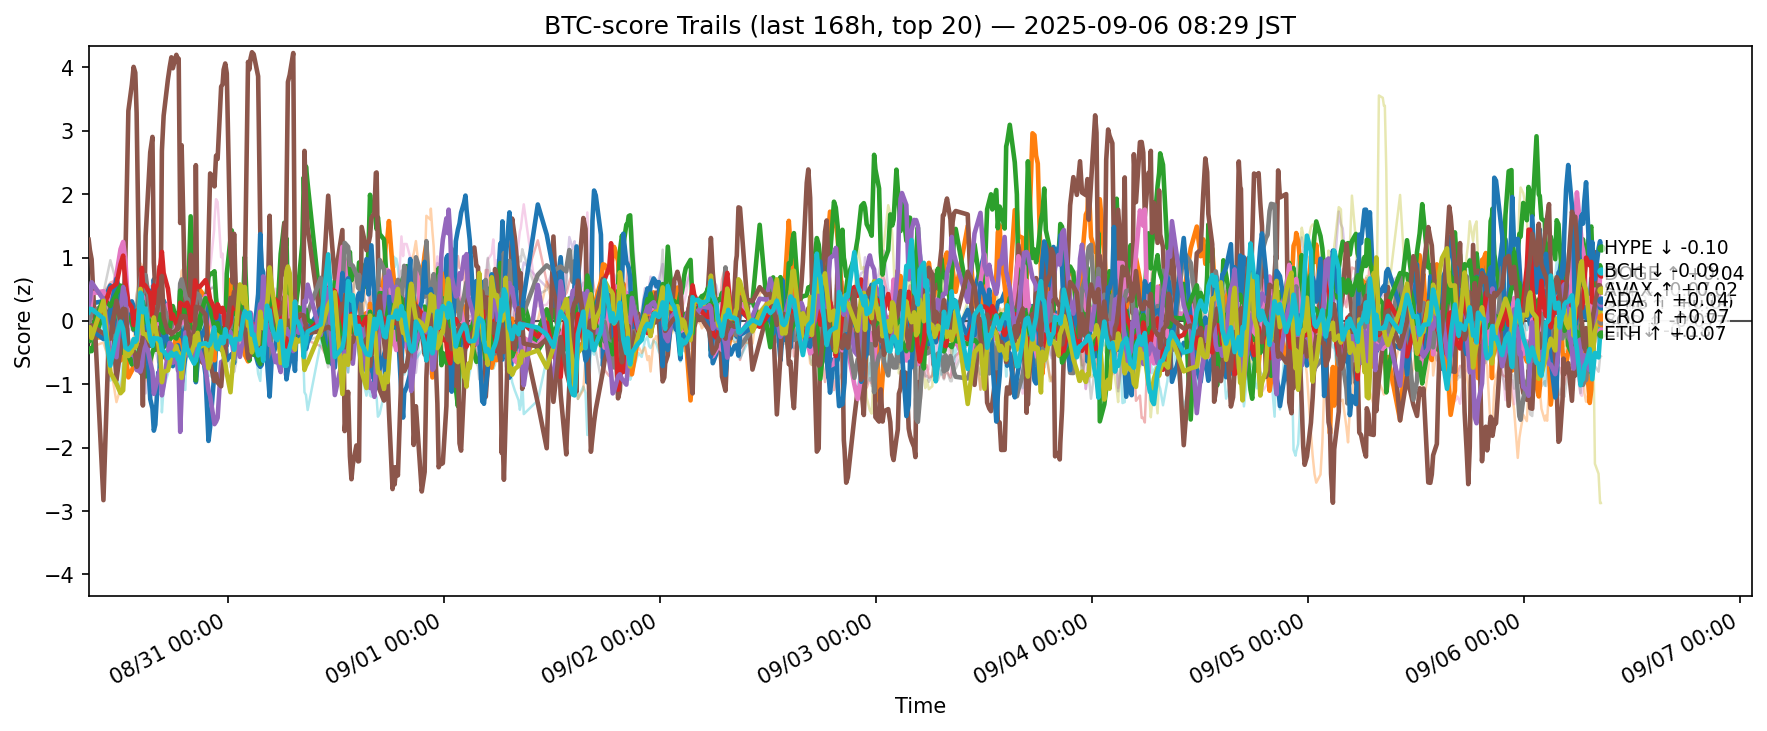

Values plotted in this chart, from the file beside it:
ts, side, symbol, score
2025-08-29 23:31:12.182915+00:00, btc, ADA, 0.3301
2025-08-29 23:31:12.182915+00:00, btc, AVAX, -0.2094
2025-08-29 23:31:12.182915+00:00, btc, BCH, -0.4845
2025-08-29 23:31:12.182915+00:00, btc, BNB, 0.3908
2025-08-29 23:31:12.182915+00:00, btc, BTC, -0.1167
2025-08-29 23:31:12.182915+00:00, btc, CRO, 1.28
2025-08-29 23:31:12.182915+00:00, btc, DOGE, -0.1346
2025-08-29 23:31:12.182915+00:00, btc, ETH, -0.1421
2025-08-29 23:31:12.182915+00:00, btc, HBAR, 0.08739
2025-08-29 23:31:12.182915+00:00, btc, HYPE, -0.1089
2025-08-29 23:31:12.182915+00:00, btc, LINK, -0.3181
2025-08-29 23:31:12.182915+00:00, btc, LTC, -0.2038
2025-08-29 23:31:12.182915+00:00, btc, SHIB, -0.2012
2025-08-29 23:31:12.182915+00:00, btc, SOL, 0.2564
2025-08-29 23:31:12.182915+00:00, btc, SUI, -0.2309
2025-08-29 23:31:12.182915+00:00, btc, TON, -0.1659
2025-08-29 23:31:12.182915+00:00, btc, TRX, 0.07415
2025-08-29 23:31:12.182915+00:00, btc, UNI, -0.09629
2025-08-29 23:31:12.182915+00:00, btc, XLM, -0.1984
2025-08-29 23:31:12.182915+00:00, btc, XRP, 0.1363
2025-08-29 23:39:35.684245+00:00, btc, ADA, 0.3
2025-08-29 23:39:35.684245+00:00, btc, AVAX, -0.1701
2025-08-29 23:39:35.684245+00:00, btc, BCH, -0.4341
2025-08-29 23:39:35.684245+00:00, btc, BNB, 0.2994
2025-08-29 23:39:35.684245+00:00, btc, BTC, -0.187
2025-08-29 23:39:35.684245+00:00, btc, CRO, 1.116
2025-08-29 23:39:35.684245+00:00, btc, DOGE, 0.08645
2025-08-29 23:39:35.684245+00:00, btc, ETH, 0.08668
2025-08-29 23:39:35.684245+00:00, btc, HBAR, 0.2751
2025-08-29 23:39:35.684245+00:00, btc, HYPE, -0.1187
2025-08-29 23:39:35.684245+00:00, btc, LINK, -0.2405
2025-08-29 23:39:35.684245+00:00, btc, LTC, -0.3186
2025-08-29 23:39:35.684245+00:00, btc, SHIB, -0.2533
2025-08-29 23:39:35.684245+00:00, btc, SOL, 0.3422
2025-08-29 23:39:35.684245+00:00, btc, SUI, -0.2098
2025-08-29 23:39:35.684245+00:00, btc, TON, -0.3397
2025-08-29 23:39:35.684245+00:00, btc, TRX, -0.2238
2025-08-29 23:39:35.684245+00:00, btc, UNI, -0.1547
2025-08-29 23:39:35.684245+00:00, btc, XLM, -0.1003
2025-08-29 23:39:35.684245+00:00, btc, XRP, 0.1893
2025-08-29 23:50:54.956323+00:00, btc, ADA, 0.2774
2025-08-29 23:50:54.956323+00:00, btc, AVAX, -0.2661
2025-08-29 23:50:54.956323+00:00, btc, BCH, -0.4781
2025-08-29 23:50:54.956323+00:00, btc, BNB, 0.427
2025-08-29 23:50:54.956323+00:00, btc, BTC, -0.26
2025-08-29 23:50:54.956323+00:00, btc, CRO, 0.9711
2025-08-29 23:50:54.956323+00:00, btc, DOGE, 0.4351
2025-08-29 23:50:54.956323+00:00, btc, ETH, 0.1269
2025-08-29 23:50:54.956323+00:00, btc, HBAR, 0.1738
2025-08-29 23:50:54.956323+00:00, btc, HYPE, -0.1423
2025-08-29 23:50:54.956323+00:00, btc, LINK, -0.4109
2025-08-29 23:50:54.956323+00:00, btc, LTC, -0.1332
2025-08-29 23:50:54.956323+00:00, btc, SHIB, -0.1937
2025-08-29 23:50:54.956323+00:00, btc, SOL, 0.609
2025-08-29 23:50:54.956323+00:00, btc, SUI, -0.07279
2025-08-29 23:50:54.956323+00:00, btc, TON, -0.3742
2025-08-29 23:50:54.956323+00:00, btc, TRX, -0.353
2025-08-29 23:50:54.956323+00:00, btc, UNI, -0.3069
2025-08-29 23:50:54.956323+00:00, btc, XLM, -0.2705
2025-08-29 23:50:54.956323+00:00, btc, XRP, 0.1858
... 12,560 more rows
